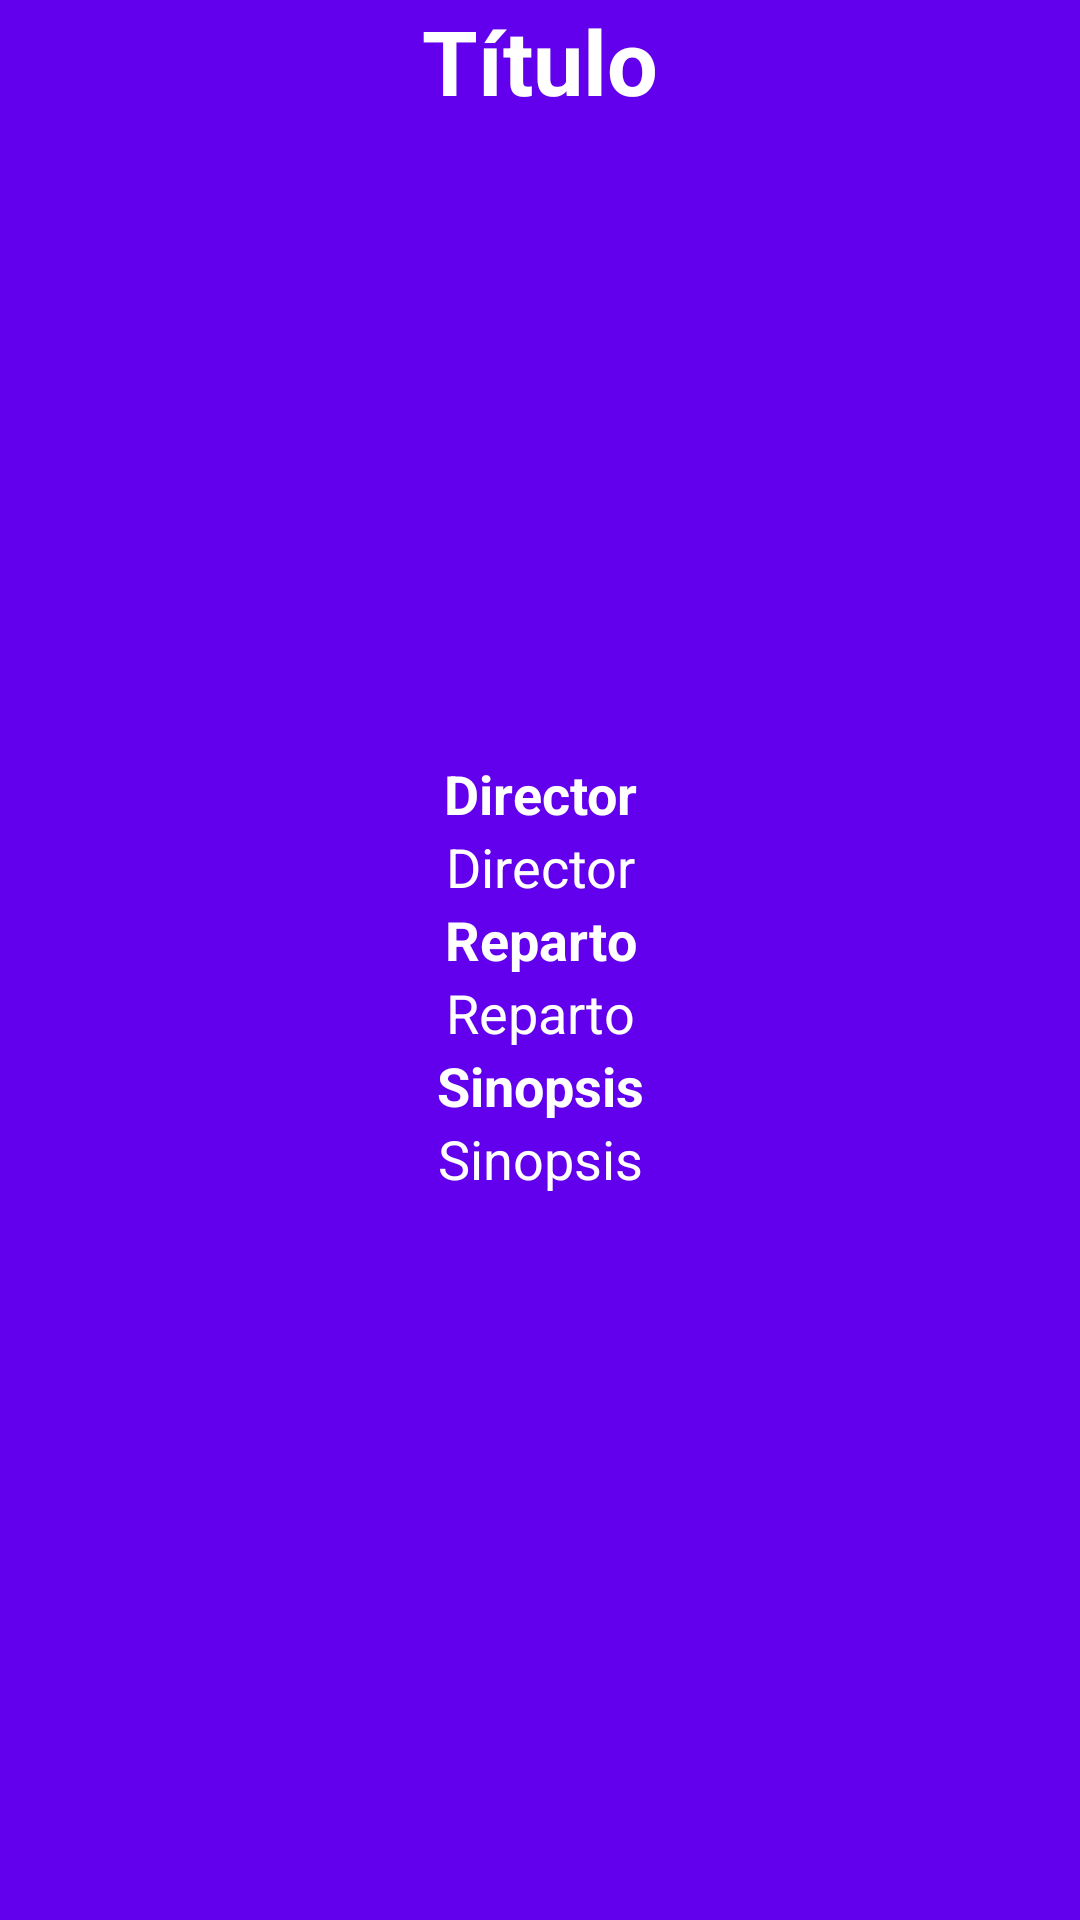

Layout XML and referenced resources for this Android screen:
<!-- AndroidManifest.xml: application theme Theme.FilmingApp -->
<!-- res/layout/activity_cine_detalles.xml -->
<?xml version="1.0" encoding="utf-8"?>
<LinearLayout xmlns:android="http://schemas.android.com/apk/res/android"
    xmlns:tools="http://schemas.android.com/tools"
    xmlns:app="http://schemas.android.com/apk/res-auto"
    android:orientation="vertical"
    android:layout_width="match_parent"
    android:layout_height="match_parent"
    android:background="@color/purple_500"
    android:textStyle="bold"
    tools:context=".CineDetalles">

    <TextView
        android:id="@+id/txtTituloSerie"
        android:layout_width="match_parent"
        android:layout_height="wrap_content"
        android:gravity="center"
        android:text="Título"
        android:textColor="@color/white"
        android:textSize="30sp"
        android:textStyle="bold"></TextView>
    <androidx.constraintlayout.widget.ConstraintLayout
        android:layout_width="match_parent"
        android:layout_height="wrap_content"
        tools:ignore="MissingConstraints">
    <ImageView
        android:id="@+id/imgPeliculaDetalle"
        android:layout_width="200dp"
        android:layout_height="212dp"
        android:layout_gravity="center"
        android:paddingTop="10dp"
        android:src="@mipmap/ic_launcher_round"></ImageView>


        <ImageView
            android:id="@+id/imgEstrellaCine"
            android:layout_width="187dp"
            android:layout_height="127dp"
            app:layout_constraintBottom_toBottomOf="parent"
            app:layout_constraintEnd_toEndOf="parent"
            app:layout_constraintStart_toEndOf="@+id/imgPeliculaDetalle"
            app:layout_constraintTop_toTopOf="parent"
            tools:srcCompat="@drawable/estrella_5" />
    </androidx.constraintlayout.widget.ConstraintLayout>

    <TextView
        android:id="@+id/textView2"
        android:layout_width="match_parent"
        android:layout_height="wrap_content"
        android:gravity="center"
        android:text="@string/director"
        android:textColor="@color/white"
        android:textSize="18sp"
        android:textStyle="bold" />

    <TextView
        android:id="@+id/txtDirectorPelicula"
        android:layout_width="match_parent"
        android:layout_height="wrap_content"
        android:gravity="center"
        android:text="@string/director"
        android:textColor="@color/white"
        android:textSize="18sp" />

    <TextView
        android:id="@+id/textView3"
        android:layout_width="match_parent"
        android:layout_height="wrap_content"
        android:gravity="center"
        android:text="@string/reparto"
        android:textColor="@color/white"
        android:textSize="18sp"
        android:textStyle="bold" />

    <TextView
        android:id="@+id/txtRepartoPelicula"
        android:layout_width="match_parent"
        android:layout_height="wrap_content"
        android:gravity="center"
        android:text="@string/reparto"
        android:textColor="@color/white"
        android:textSize="18sp" />

    <TextView
        android:id="@+id/textView4"
        android:layout_width="match_parent"
        android:layout_height="wrap_content"
        android:gravity="center"
        android:text="@string/sinopsis"
        android:textColor="@color/white"
        android:textSize="18sp"
        android:textStyle="bold" />

    <TextView
        android:id="@+id/txtSinopsisPelicula"
        android:layout_width="match_parent"
        android:layout_height="wrap_content"
        android:gravity="center"
        android:text="@string/sinopsis"
        android:textAlignment="center"
        android:textColor="@color/white"
        android:textSize="18sp" />


</LinearLayout>
<!-- resources referenced by this layout -->
<resources>
  <color name="purple_500">#FF6200EE</color>
  <color name="white">#FFFFFFFF</color>
  <!-- drawable estrella_5: png bitmap (drawable-v24, 10409 bytes) -->
  <string name="director">Director</string>
  <string name="reparto">Reparto</string>
  <string name="sinopsis">Sinopsis</string>
  <style name="Theme.FilmingApp" parent="Theme.MaterialComponents.DayNight.DarkActionBar">
          
          <item name="colorPrimary">@color/purple_500</item>
          <item name="colorPrimaryVariant">@color/purple_700</item>
          <item name="colorOnPrimary">@color/white</item>
          
          <item name="colorSecondary">@color/teal_200</item>
          <item name="colorSecondaryVariant">@color/teal_700</item>
          <item name="colorOnSecondary">@color/black</item>
          
          <item name="android:statusBarColor" tools:targetApi="l">?attr/colorPrimaryVariant</item>
          
      </style>
  <color name="purple_700">#FF3700B3</color>
  <color name="teal_200">#FF03DAC5</color>
  <color name="teal_700">#FF018786</color>
  <color name="black">#FF000000</color>
</resources>
